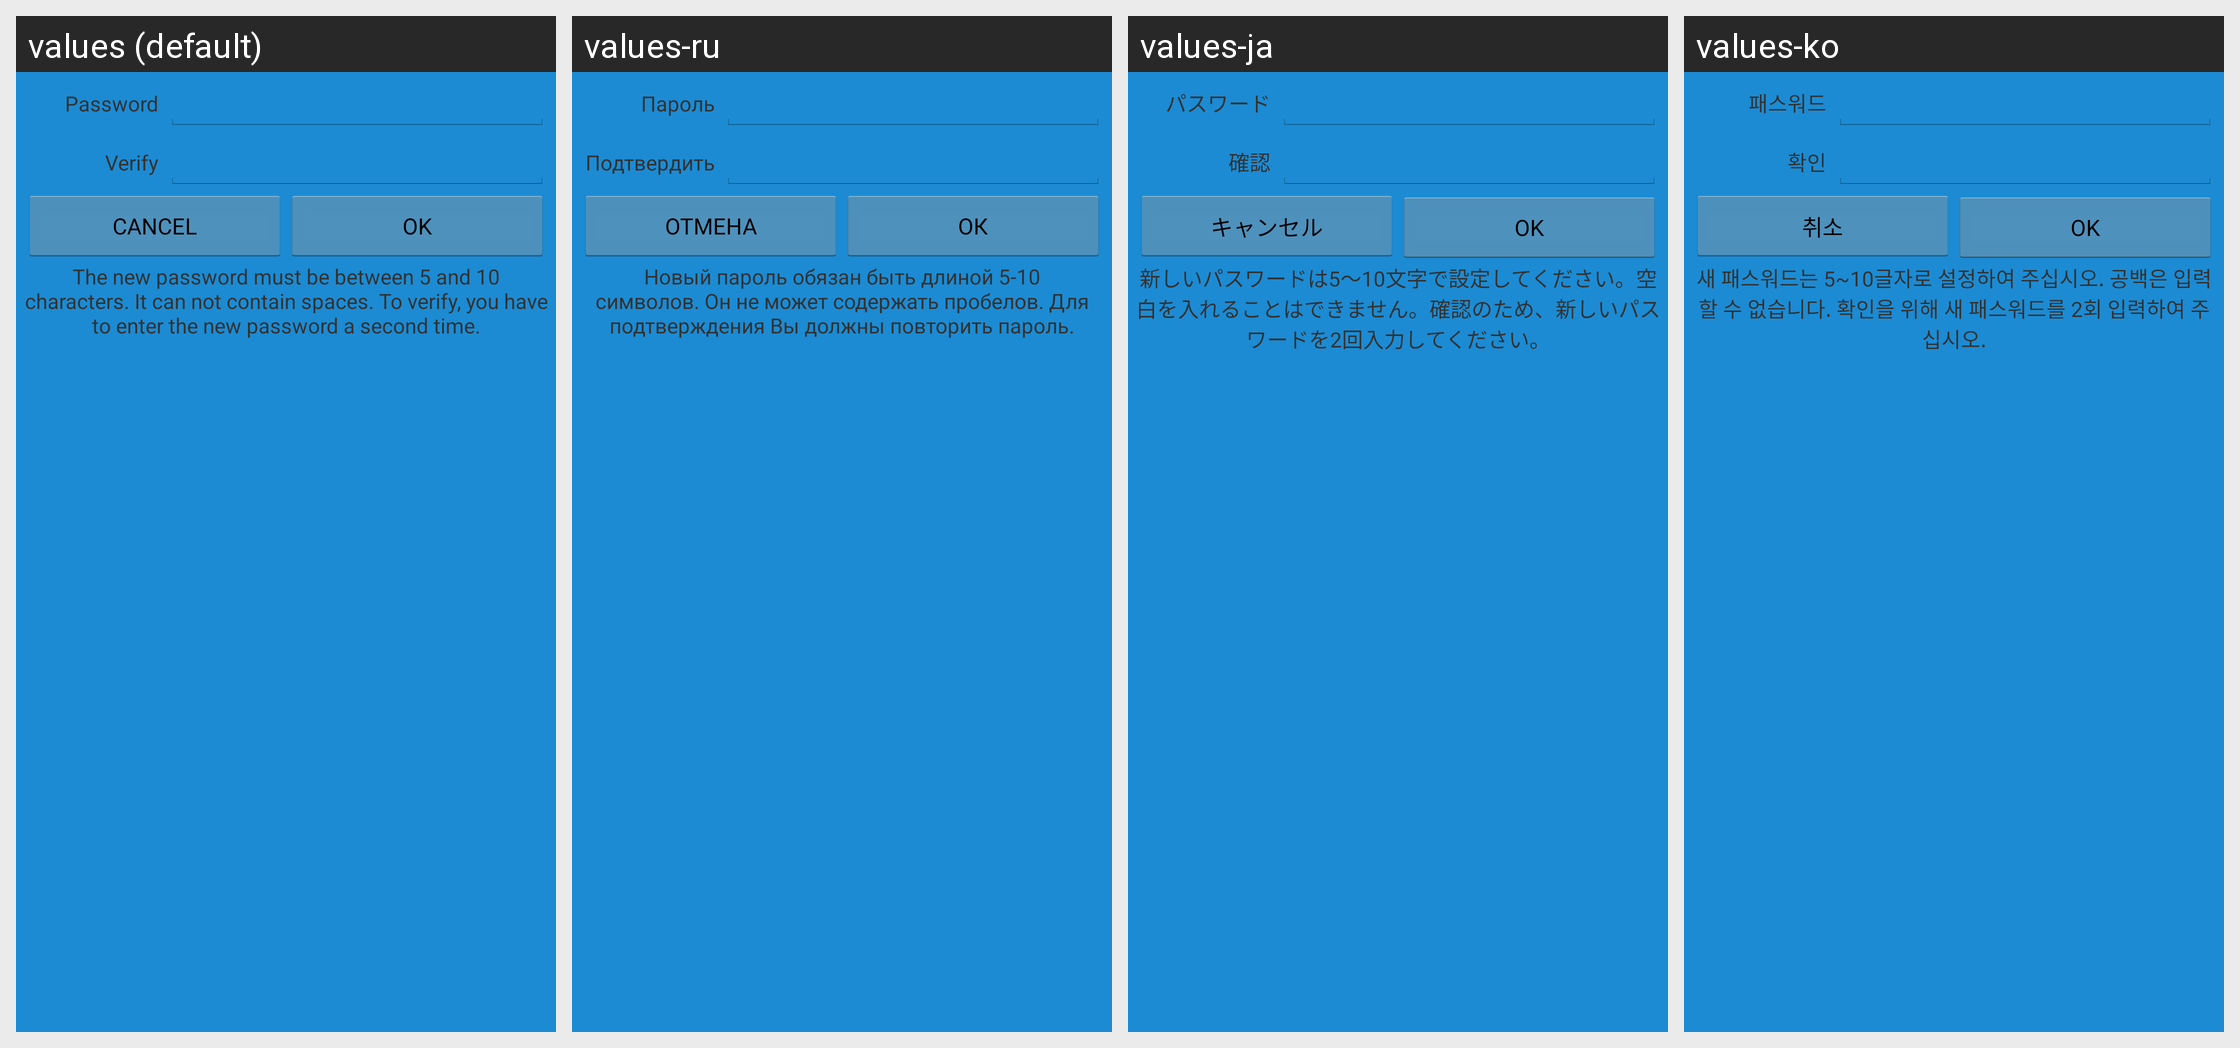

For this localized Android screen grid, give each drawn string resource with its value in every locale shown.
Android screen res/layout/changepasswordlayout.xml rendered under 4 locales, left to right: values (default), values-ru, values-ja, values-ko. Device: Nexus 5 (rendered at 1080×1920; each locale shown at half size, 540×960, under a caption strip naming it); theme Theme.splash.
Other locales in the repository, not shown: values-de, values-fr, values-nl, values-tr, values-zh.
Strings drawn on this screen, with the default value and each locale's value (text and hints the layout hard-codes, and strings that could not be matched under every locale, appear in the picture but are not listed):

password
  values: Password
  values-ru: Пароль
  values-ja: パスワード
  values-ko: 패스워드

verify
  values: Verify
  values-ru: Подтвердить
  values-ja: 確認
  values-ko: 확인

cancel
  values: Cancel
  values-ru: Отмена
  values-ja: キャンセル
  values-ko: 취소

ok
  values: OK
  values-ru: ОК
  values-ja: OK
  values-ko: OK

new_password_message
  values: The new password must be between 5 and 10 characters. It can not contain spaces. To verify, you have to enter the new password a second time.
  values-ru: Новый пароль обязан быть длиной 5-10 символов. Он не может содержать пробелов. Для подтверждения Вы должны повторить пароль.
  values-ja: 新しいパスワードは5～10文字で設定してください。空白を入れることはできません。確認のため、新しいパスワードを2回入力してください。
  values-ko: 새 패스워드는 5~10글자로 설정하여 주십시오. 공백은 입력할 수 없습니다. 확인을 위해 새 패스워드를 2회 입력하여 주십시오.
